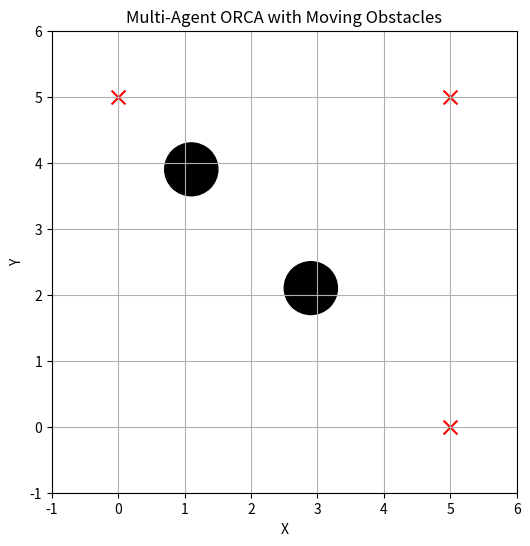

Recreate this plot in Python.
import numpy as np
import matplotlib.pyplot as plt
import matplotlib.animation as animation


class Agent:
    def __init__(self, id, start, goal, radius=0.3, max_speed=1.0):
        self.id = id
        self.position = np.array(start, dtype=np.float64)
        self.goal = np.array(goal, dtype=np.float64)
        self.velocity = np.array([0.0, 0.0], dtype=np.float64)
        self.radius = radius
        self.max_speed = max_speed

    def compute_preferred_velocity(self):
        """Compute the velocity towards the goal (limited by max speed)."""
        direction = self.goal - self.position
        distance = np.linalg.norm(direction)
        if distance > 0:
            direction = direction / distance  # Normalize
            return direction * min(distance, self.max_speed)
        return np.array([0.0, 0.0])

    def update_position(self, new_velocity, dt=0.1):
        """Update the agent's position using the new velocity."""
        self.velocity = new_velocity
        self.position += self.velocity * dt


class MovingObstacle:
    def __init__(self, start, velocity, radius=0.4):
        self.position = np.array(start, dtype=np.float64)
        self.velocity = np.array(velocity, dtype=np.float64)
        self.radius = radius

    def update_position(self, dt=0.1):
        """Move the obstacle based on its velocity."""
        self.position += self.velocity * dt


def orca_velocity(agent, neighbors, moving_obstacles, time_horizon=1.0):
    """
    Compute an ORCA-based velocity that avoids collisions with other agents and moving obstacles.
    """
    preferred_velocity = agent.compute_preferred_velocity()
    constraints = []

    # Avoid other agents
    for other in neighbors:
        relative_position = other.position - agent.position
        relative_velocity = agent.velocity - other.velocity
        dist_sq = np.dot(relative_position, relative_position)
        combined_radius = agent.radius + other.radius
        combined_radius_sq = combined_radius ** 2

        if dist_sq > combined_radius_sq:
            time_to_collision = np.dot(relative_position, relative_velocity) / dist_sq
            if time_to_collision < time_horizon:
                constraint_dir = relative_position / np.sqrt(dist_sq)
                projection = np.dot(relative_velocity, constraint_dir)
                avoidance_velocity = constraint_dir * projection
                constraints.append(avoidance_velocity)

    # Avoid moving obstacles
    for obs in moving_obstacles:
        relative_position = obs.position - agent.position
        relative_velocity = agent.velocity - obs.velocity
        dist_sq = np.dot(relative_position, relative_position)
        combined_radius = agent.radius + obs.radius
        combined_radius_sq = combined_radius ** 2

        if dist_sq > combined_radius_sq:
            time_to_collision = np.dot(relative_position, relative_velocity) / dist_sq
            if time_to_collision < time_horizon:
                constraint_dir = relative_position / np.sqrt(dist_sq)
                projection = np.dot(relative_velocity, constraint_dir)
                avoidance_velocity = constraint_dir * projection
                constraints.append(avoidance_velocity)

    # Adjust velocity to satisfy constraints
    new_velocity = preferred_velocity
    for constraint in constraints:
        new_velocity += constraint * 0.5  # Adjust velocity slightly to avoid collisions

    # Limit velocity to max speed
    speed = np.linalg.norm(new_velocity)
    if speed > agent.max_speed:
        new_velocity = (new_velocity / speed) * agent.max_speed

    return new_velocity


def simulate(agents, moving_obstacles, steps=100, dt=0.1):
    """Simulates agents and moving obstacles using ORCA."""
    positions = {agent.id: [agent.position.copy()] for agent in agents}
    obstacle_positions = [obs.position.copy() for obs in moving_obstacles]

    for _ in range(steps):
        for agent in agents:
            neighbors = [a for a in agents if a.id != agent.id]
            new_velocity = orca_velocity(agent, neighbors, moving_obstacles)
            agent.update_position(new_velocity, dt)
            positions[agent.id].append(agent.position.copy())

        for obs in moving_obstacles:
            obs.update_position(dt)
            obstacle_positions.append(obs.position.copy())

        if all(np.linalg.norm(agent.position - agent.goal) < 0.1 for agent in agents):
            break

    return positions, obstacle_positions


def animate_simulation(agents, positions, moving_obstacles, obstacle_positions):
    """Animate the agent and obstacle movement over time."""
    fig, ax = plt.subplots(figsize=(6, 6))

    ax.set_xlim(-1, 6)
    ax.set_ylim(-1, 6)
    ax.set_xlabel("X")
    ax.set_ylabel("Y")
    ax.set_title("Multi-Agent ORCA with Moving Obstacles")
    ax.grid()

    # Draw agent goals
    for agent in agents:
        ax.scatter(*agent.goal, marker='x', color='red', s=100, label=f"Goal {agent.id}")

    # Agent markers
    agent_patches = [plt.Circle(agent.position, agent.radius, color=np.random.rand(3, )) for agent in agents]
    for patch in agent_patches:
        ax.add_patch(patch)

    # Moving obstacles
    obstacle_patches = [plt.Circle(obs.position, obs.radius, color='black') for obs in moving_obstacles]
    for patch in obstacle_patches:
        ax.add_patch(patch)

    def update(frame):
        for i, agent in enumerate(agents):
            pos = positions[agent.id][frame]
            agent_patches[i].center = pos

        for j, obs in enumerate(moving_obstacles):
            pos = obstacle_positions[frame + j * len(positions[agents[0].id]) // len(moving_obstacles)]
            obstacle_patches[j].center = pos

        return agent_patches + obstacle_patches

    ani = animation.FuncAnimation(fig, update, frames=len(next(iter(positions.values()))), interval=100, blit=False)
    plt.show()


# Example usage
agents = [
    Agent(0, [0, 0], [5, 5]),
    Agent(1, [5, 0], [0, 5]),
    Agent(2, [0, 5], [5, 0])
]

# Define moving obstacles
moving_obstacles = [
    MovingObstacle([2.5, 2.5], [0.02, -0.02]),
    MovingObstacle([1.5, 3.5], [-0.02, 0.02])
]

positions, obstacle_positions = simulate(agents, moving_obstacles, steps=200)
animate_simulation(agents, positions, moving_obstacles, obstacle_positions)
